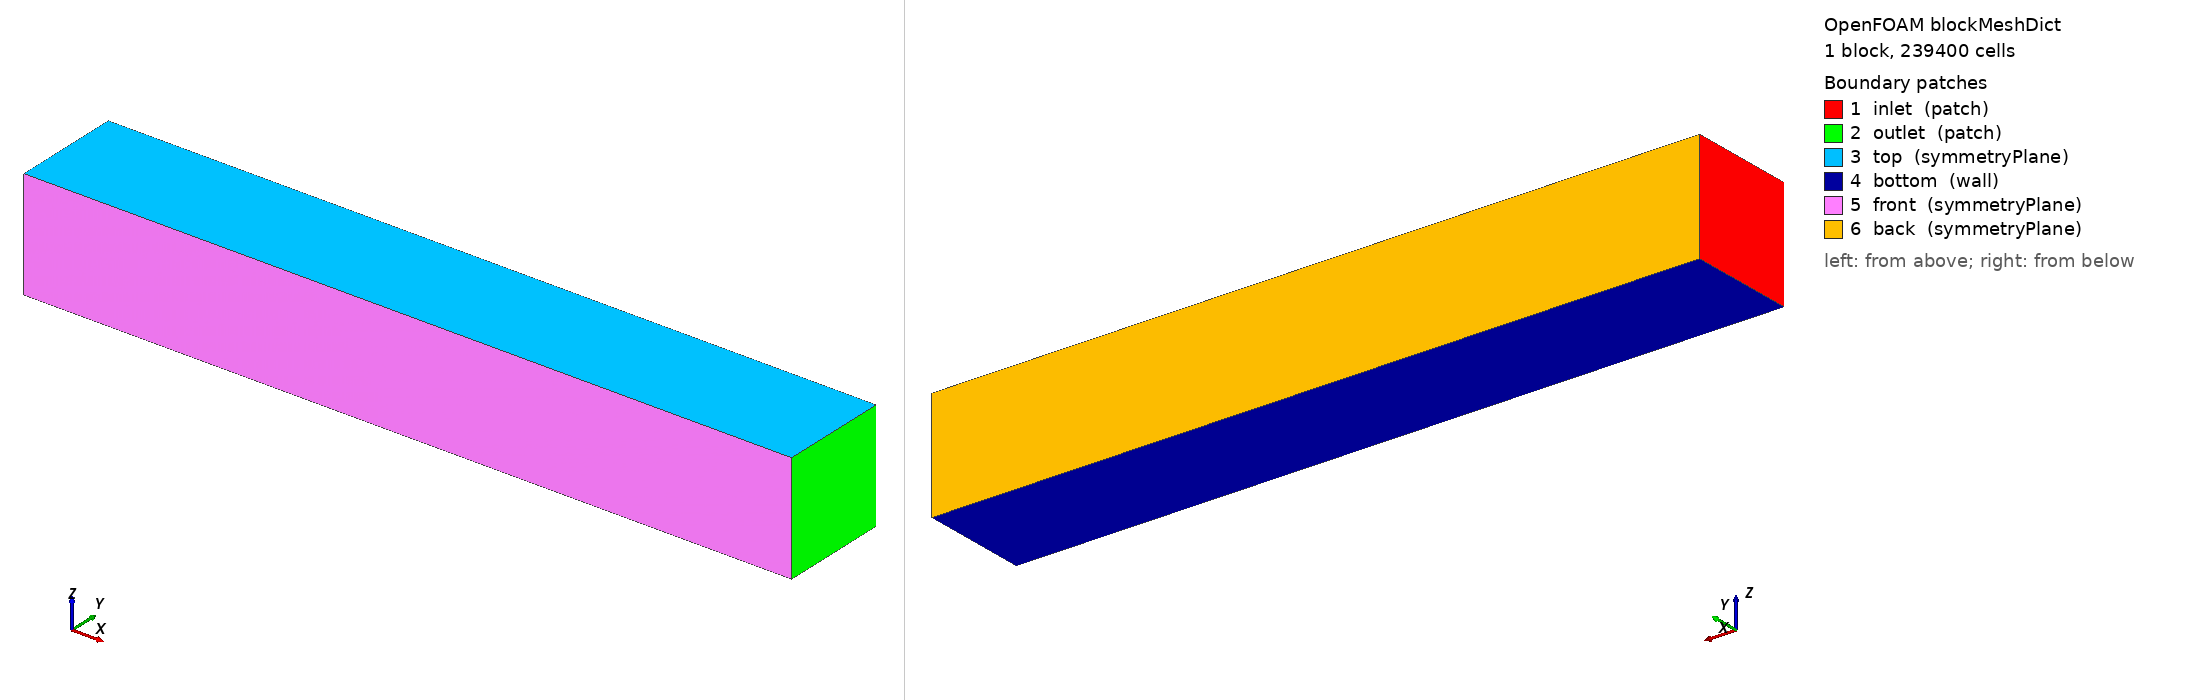

OpenFOAM case: the mesh blockMesh builds from blockMeshDict, 1 block(s), 239400 cells. Boundary patches (legend numbers): 1 inlet (patch), 2 outlet (patch), 3 top (symmetryPlane), 4 bottom (wall), 5 front (symmetryPlane), 6 back (symmetryPlane). Left view from above one corner, right view from below the opposite corner. Boundary conditions: 0 field file(s) under 0/; 0 of 6 drawn patches have an entry in a shipped field file.

=== system/blockMeshDict ===
/*--------------------------------*- C++ -*----------------------------------*\
| =========                 |                                                 |
| \\      /  F ield         | OpenFOAM v2512                                  |
|  \\    /   O peration     | Case: French Monobob with Athlete               |
|   \\  /    A nd           | Author: Diep Thanh Phuong                       |
|    \\/     M anipulation  |                                                 |
\*---------------------------------------------------------------------------*/
FoamFile
{
  version          2.0;
  format           ascii;
  class            dictionary;
  object           blockMeshDict;
}
// * * * * * * * * * * * * * * * * * * * * * * * * * * * * * * * * * * * * * //

scale    1;

xmin   -14;
xmax    28;
ymin    -3;
ymax     3;
zmin     0;
zmax     6;

deltax 0.200;
deltay 0.200;
deltaz 0.15625;

lx #calc "($xmax) - ($xmin)";
ly #calc "($ymax) - ($ymin)";
lz #calc "($zmax) - ($zmin)";

xcells #calc "round(($lx)/($deltax))";
ycells #calc "round(($ly)/($deltay))";
zcells #calc "round(($lz)/($deltaz))";


vertices
(
  ($xmin  $ymin  $zmin)
  ($xmax  $ymin  $zmin)
  ($xmax  $ymax  $zmin)
  ($xmin  $ymax  $zmin)
  ($xmin  $ymin  $zmax)
  ($xmax  $ymin  $zmax)
  ($xmax  $ymax  $zmax)
  ($xmin  $ymax  $zmax)
);

blocks
(
  hex (0 1 2 3 4 5 6 7) ($xcells $ycells $zcells) simpleGrading (1 1 1)
);

edges
(
);

boundary
(
  inlet
  {
    type patch;
    faces
    (
      (0 4 7 3)
    );
  }

  outlet
  {
    type patch;
    faces
    (
      (1 2 6 5)
    );
  }

  top
  {
    type symmetryPlane;
    faces
    (
      (4 5 6 7)
    );
  }

  bottom
  {
    type wall;
    faces
    (
      (0 3 2 1)
    );
  }

  front
  {
    type symmetryPlane;
    faces
    (
      (0 1 5 4)
    );
  }
  back
  {
    type symmetryPlane;
    faces
    (
      (2 3 7 6)
    );
  }
);

mergePatchPairs
(
);


// ************************************************************************* //


=== system/controlDict ===
/*--------------------------------*- C++ -*----------------------------------*\
| =========                 |                                                 |
| \\      /  F ield         | OpenFOAM v2512                                  |
|  \\    /   O peration     | Case: French Monobob with Athlete               |
|   \\  /    A nd           | Author: Diep Thanh Phuong                       |
|    \\/     M anipulation  |                                                 |
\*---------------------------------------------------------------------------*/
FoamFile
{
  version            2.0;
  format             ascii;
  class              dictionary;
  object             controlDict;
}
// * * * * * * * * * * * * * * * * * * * * * * * * * * * * * * * * * * * * * //


application          simpleFoam;

startFrom            latestTime;

startTime            0;

stopAt               endTime;

endTime              5000;

deltaT               1;

writeControl         timeStep;

writeInterval        100;

purgeWrite           10;

writeFormat          ascii;

writePrecision       8;

writeCompression     off;

timeFormat           general;

timePrecision        8;

runTimeModifiable    true;

functions
{

  forces
  {
    type             forces;
    libs             ("libforces.so");

    patches          (bob);

    rho              rhoInf;
    rhoInf           1.204;
    CofR             (0 0 0);

    log              yes;
    timeStart        50;
    writeControl     timeStep;
    writeInterval    1;
  }

  forceCoeffs
  {

    type             forceCoeffs;
    libs             ("libforces.so");
    patches          (bob);
    rho              rhoInf;
    rhoInf           1.204;
    CofR             (0 0 0);
    dragDir          (1 0 0);
    liftDir          (0 0 1);
    pitchAxis        (0 1 0);
    magUInf          35.1897777777778;
    Aref             1;
    lRef             1;

    log              yes;
    timeStart        50;
    writeControl     timeStep;
    writeInterval    1;

  }

  yPlus
  {
    type             yPlus;
    libs             (fieldFunctionObjects);
    patches          (bob bottom);

    enabled          true;
    timeStart        50;
    writeControl     timeStep;
    writeInterval    100;
    log              yes;
  }

  wallShearStress
  {
    type             wallShearStress;
    libs             (fieldFunctionObjects);
    patches          (bob bottom);

    enabled          true;
    timeStart        50;
    writeControl     timeStep;
    writeInterval    100;
    log              yes;
  }

  Q
  {
    type             Q;
    libs             (fieldFunctionObjects);
    field            U;
    result           Q;

    enabled          true;
    writeControl     outputTime;
  }

  solverInfo
  {
    type             solverInfo;
    libs             (utilityFunctionObjects);
    writeControl     timeStep;
    writeInterval    100;
    fields           (p U k omega nut);
  }

}


// ************************************************************************* //
